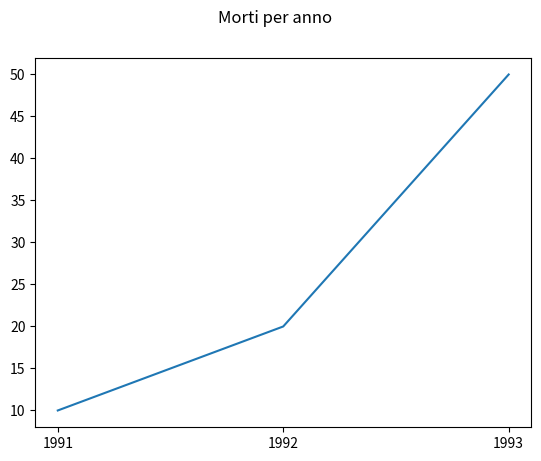

Write the Python code that produced this figure. (Note: this script raises an exception after producing the figure.)
import json
import matplotlib.pyplot as plt


years = ['1991', '1992', '1993']
deaths = [10, 20, 50]

plt.plot(years, deaths)
plt.suptitle('Morti per anno')
plt.show()

with open('./deadge.json', 'r') as f:
    data = json.load(f)

# in che mese é morto raimondo vianello

x = input("Chi é morto? ")

for year in data.keys():
    for month in data[year].keys():
        for day, deaths_of_day in data[year][month].items():
            for person in deaths_of_day:
                if x in person["name"]:
                    print(person)
                    print(year, month, day)


count_deaths = 0

for year in data.keys():
    for month in data[year].keys():
        for day, deaths_of_day in data[year][month].items():
            count_deaths += len(deaths_of_day)

print(count_deaths)
